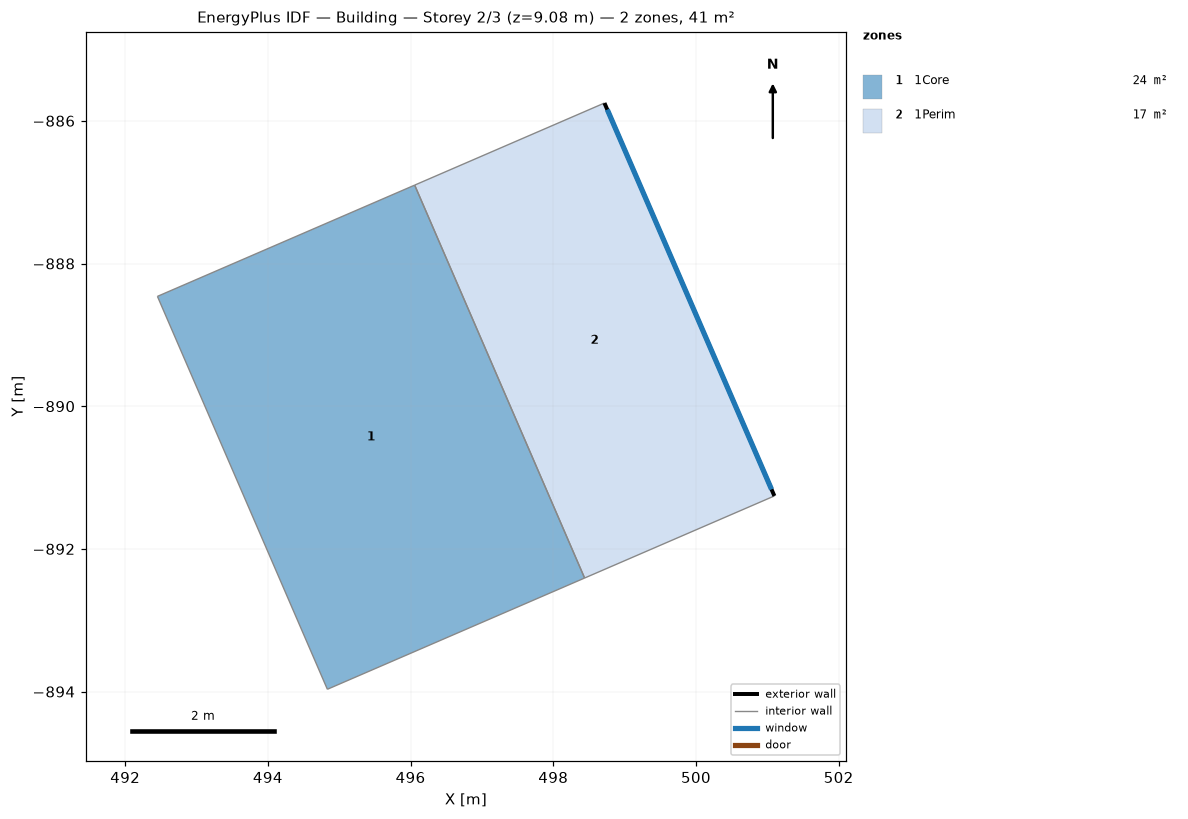
=== STOREY PLAN SPEC (per zone: floor XY polygon, exterior-wall plan segments, windows/doors) ===
zone 1: 1Core  (23.6 m²)
  floor: (498.44, -892.41) (494.83, -893.97) (492.45, -888.46) (496.06, -886.90)
  interior walls: 4
zone 2: 1Perim  (17.4 m²)
  floor: (501.10, -891.26) (498.44, -892.41) (496.06, -886.90) (498.72, -885.75)
  exterior wall: (498.72, -885.75) – (501.10, -891.26)  [6.0 m]
    window: (498.76, -885.84) – (501.06, -891.17)  [3.6 m²]
  interior walls: 3

=== DERIVED (storey summary) ===
Building: Building
Storey: 2 of 3  (floor level z = 9.08 m)
Storey gross floor area: 41.0 m²
Zones on this storey: 2
  - 1Core: floor 23.6 m²
  - 1Perim: floor 17.4 m²; exterior wall 6.0 m (18.2 m²); 1 window(s) 3.6 m²; WWR 20.0%
Zone adjacency (shared interzone walls):
  - 1Core ↔ 1Perim